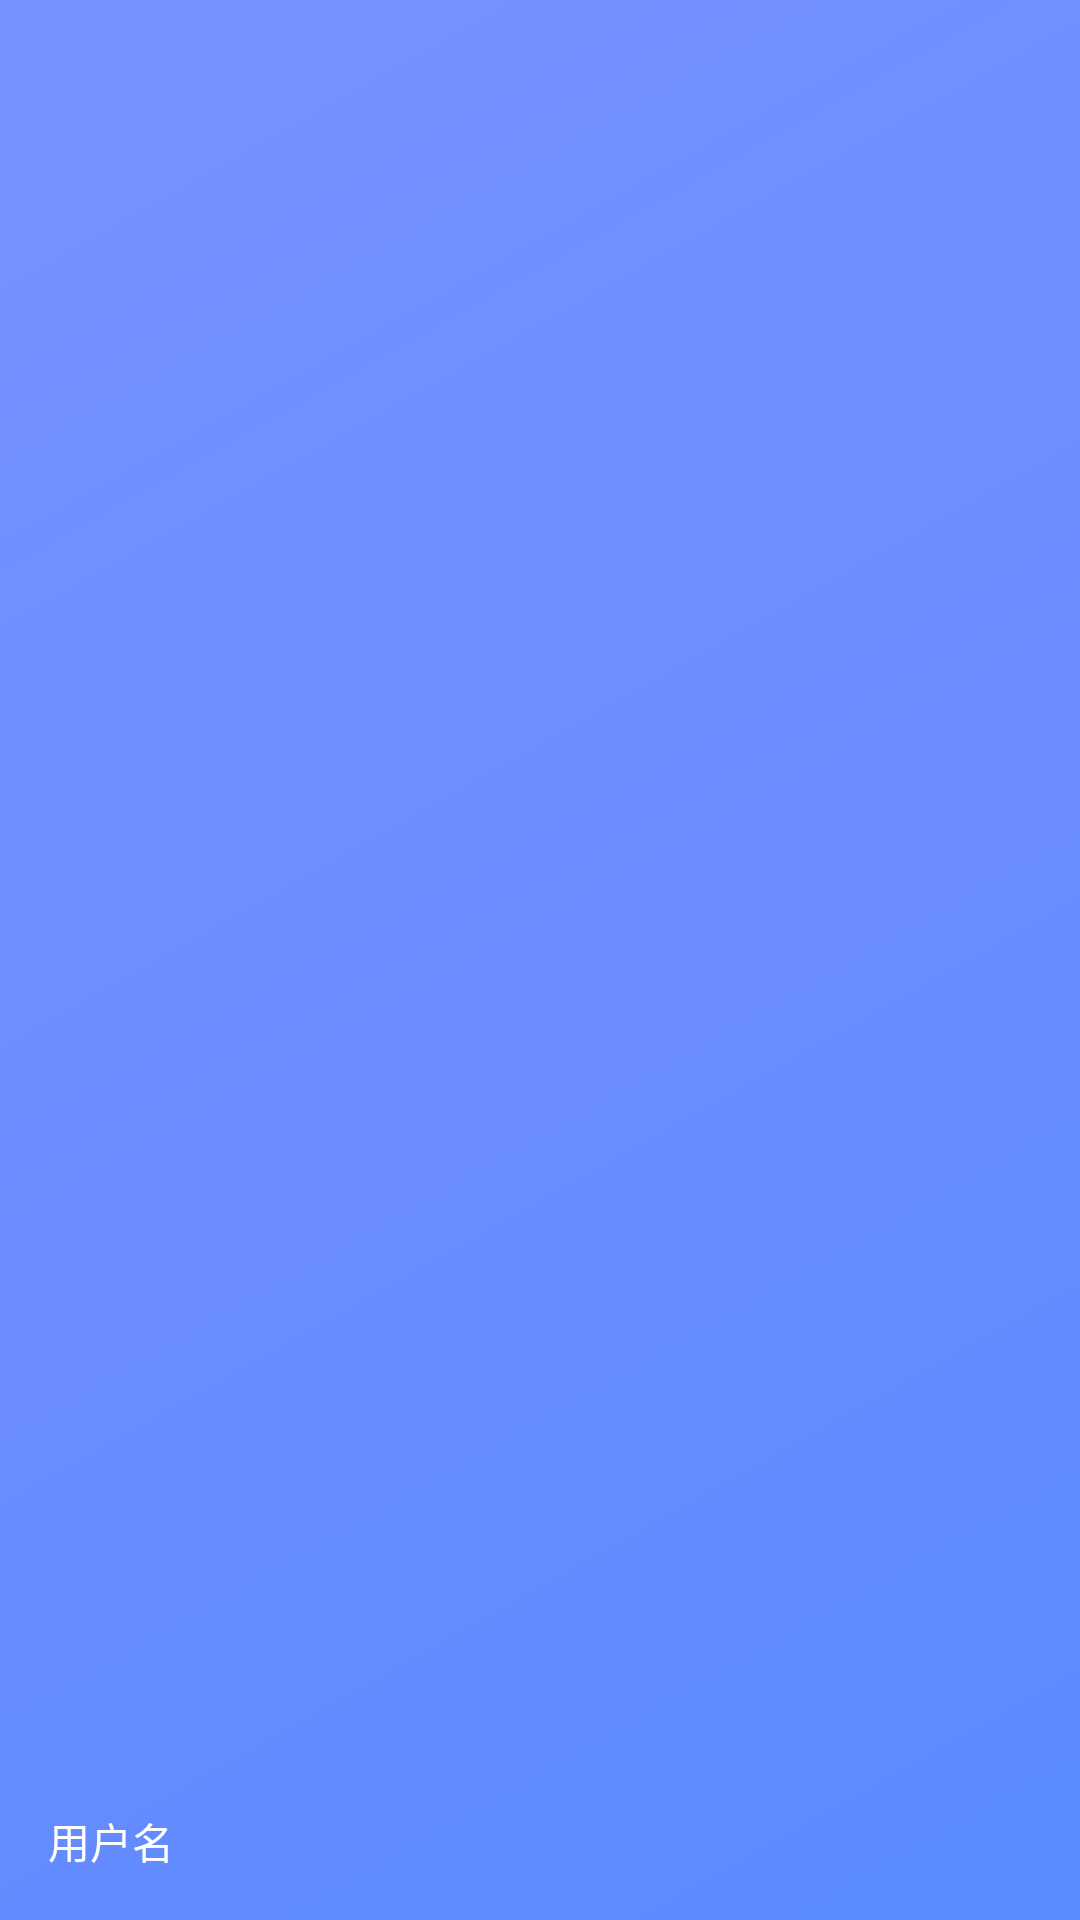

Produce the Android XML layout that renders to this screen, including the resource entries it uses.
<!-- AndroidManifest.xml: application theme AppTheme -->
<!-- res/layout/nav_header_main.xml -->
<?xml version="1.0" encoding="utf-8"?>
<LinearLayout xmlns:android="http://schemas.android.com/apk/res/android"
    android:layout_width="match_parent"
    android:layout_height="@dimen/dp_160"
    android:background="@drawable/side_nav_bar"
    android:gravity="bottom"
    android:orientation="vertical"
    android:paddingLeft="@dimen/activity_horizontal_margin"
    android:paddingTop="@dimen/activity_vertical_margin"
    android:paddingRight="@dimen/activity_horizontal_margin"
    android:paddingBottom="@dimen/activity_vertical_margin"
    android:theme="@style/ThemeOverlay.AppCompat.Dark">

    <ImageView
        android:id="@+id/imv_head"
        android:layout_width="@dimen/dp_85"
        android:layout_height="@dimen/dp_85"
        android:paddingTop="@dimen/nav_header_vertical_spacing"/>

    <TextView
        android:id="@+id/tv_username"
        android:layout_width="match_parent"
        android:layout_height="wrap_content"
        android:paddingTop="@dimen/nav_header_vertical_spacing"
        android:text="用户名"
        android:textAppearance="@style/TextAppearance.AppCompat.Body1" />

</LinearLayout>
<!-- resources referenced by this layout -->
<resources>
  <dimen name="activity_horizontal_margin">16dp</dimen>
  <dimen name="activity_vertical_margin">16dp</dimen>
  <dimen name="dp_160">160dp</dimen>
  <dimen name="dp_85">85dp</dimen>
  <dimen name="nav_header_vertical_spacing">8dp</dimen>
  <!-- drawable side_nav_bar (drawable) -->
  <shape xmlns:android="http://schemas.android.com/apk/res/android"
      android:shape="rectangle">
      <gradient
          android:angle="135"
          android:centerColor="@color/colorPrimary"
          android:endColor="@color/colorPrimaryDark"
          android:startColor="@color/c_5a8bff"
          android:type="linear" />
  </shape>
  <style name="AppTheme" parent="Theme.AppCompat.Light.NoActionBar">
          
          <item name="colorPrimary">@color/colorPrimary</item>
          <item name="colorPrimaryDark">@color/colorPrimaryDark</item>
          <item name="colorAccent">@color/colorAccent</item>
      </style>
  <color name="colorPrimary">#6c8cff</color>
  <color name="colorPrimaryDark">#F06C8CFF</color>
  <color name="c_5a8bff">#5a8bff</color>        //
  <color name="colorAccent">#D81B60</color>
</resources>
